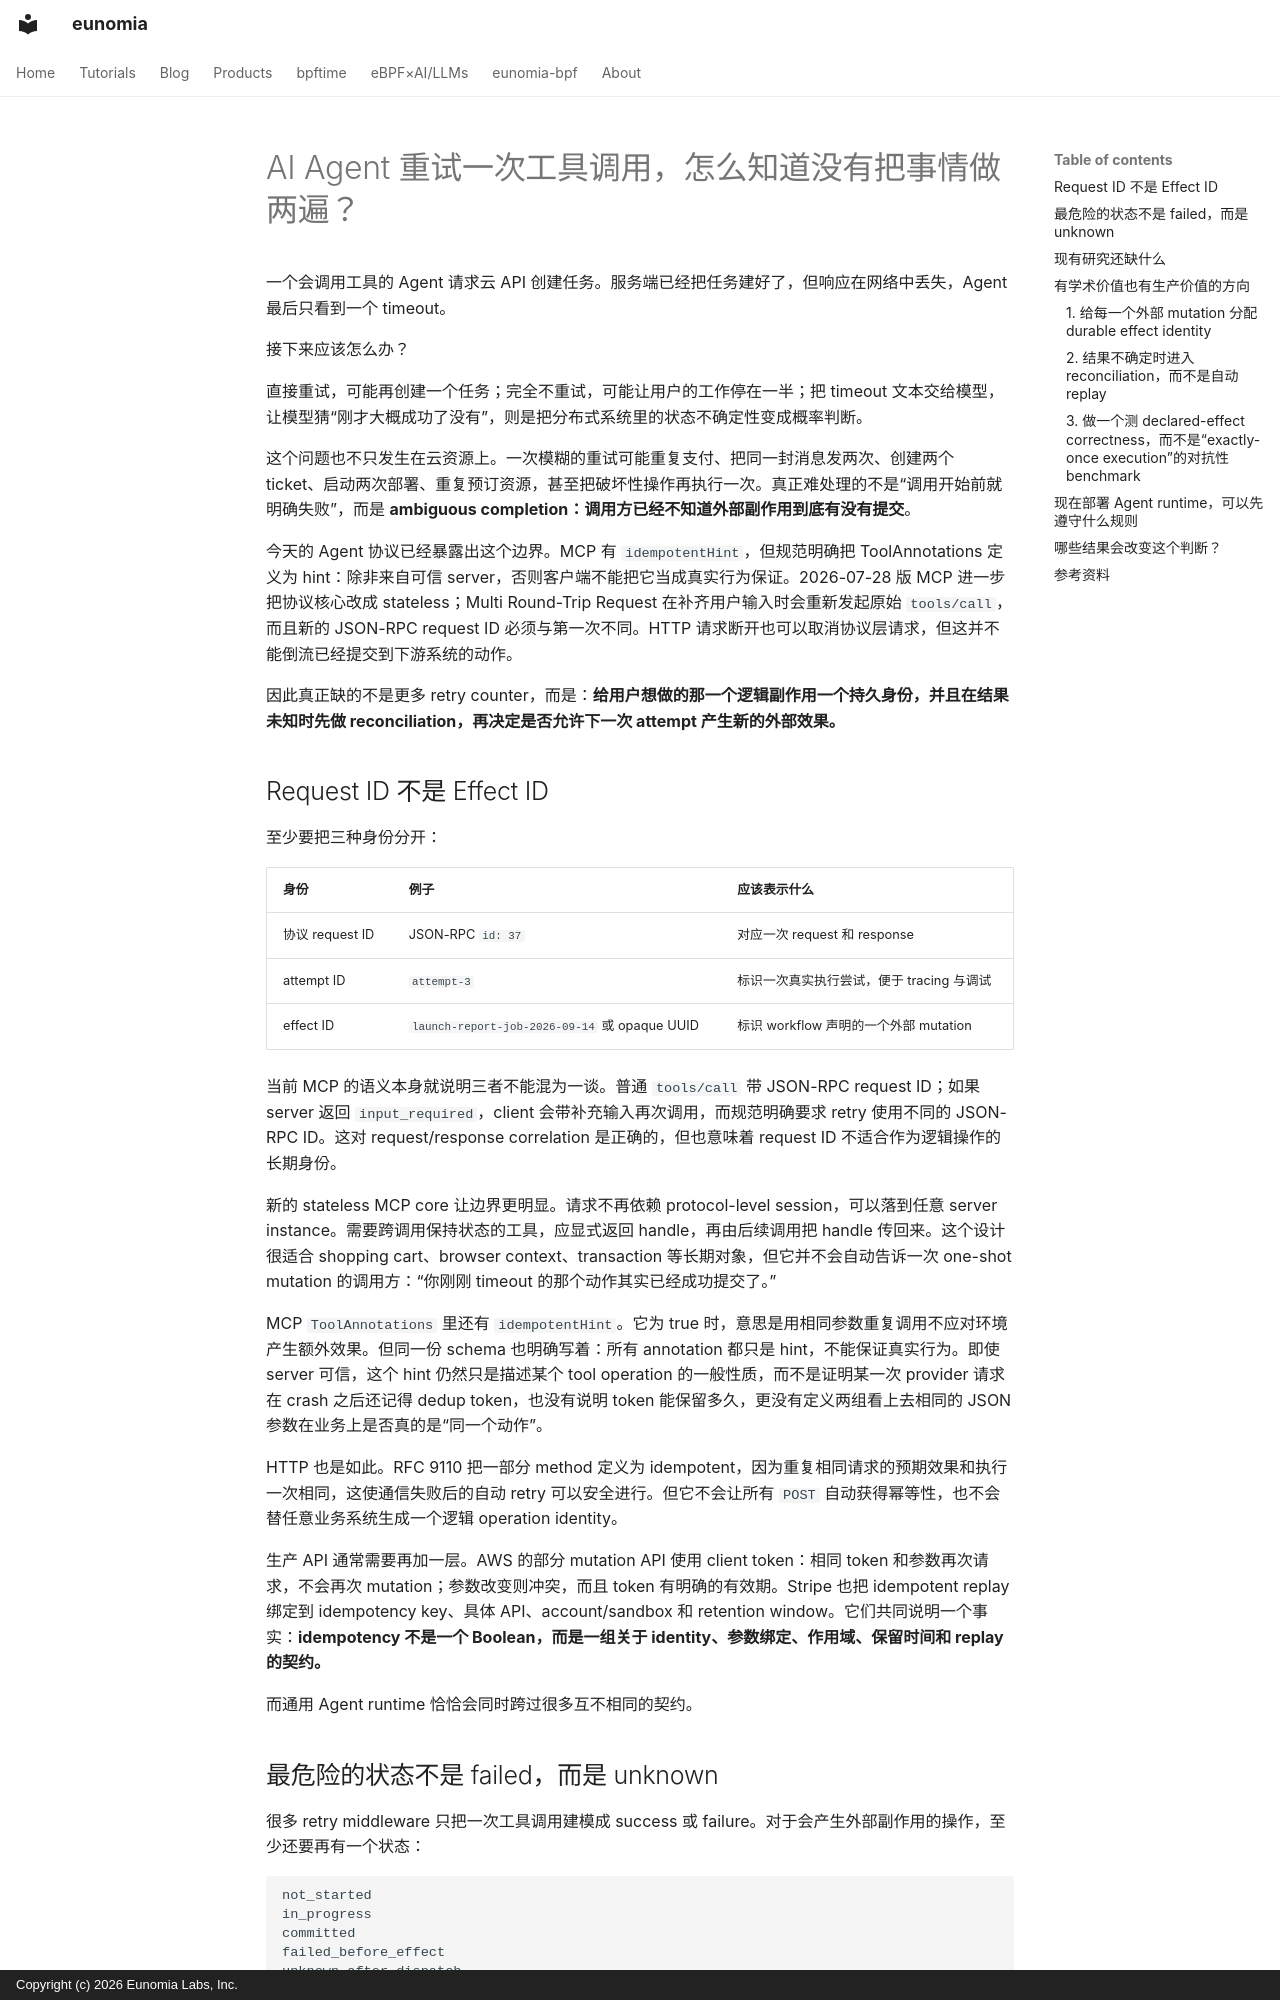

repository: eunomia-bpf/eunomia.dev · page: research/agent-tool-retry-effect-idempotency.zh/index.html · generator: mkdocs · copyright: Copyright (c) 2026 Eunomia Labs, Inc.

---
date: 2026-09-14
slug: agent-tool-retry-effect-idempotency
title: "AI Agent 重试一次工具调用，怎么知道没有把事情做两遍？"
description: "工具调用可能在外部操作已成功后丢失响应；如果 Agent 把超时直接当失败重试，支付、消息、部署和云资源都可能被重复执行。"
tags:
  - Daily Report
  - AI Agent
  - Tool Use
  - Distributed Systems
  - Reliability
research_question: "AI Agent runtime 如何在超时、取消、重试、进程重启和工具服务切换之间，为同一个外部副作用保留稳定身份，同时又不把真正的新操作误判成重复？"
source_cutoff: 2026-09-14
status: daily-report
---

# AI Agent 重试一次工具调用，怎么知道没有把事情做两遍？

一个会调用工具的 Agent 请求云 API 创建任务。服务端已经把任务建好了，但响应在网络中丢失，Agent 最后只看到一个 timeout。

接下来应该怎么办？

直接重试，可能再创建一个任务；完全不重试，可能让用户的工作停在一半；把 timeout 文本交给模型，让模型猜“刚才大概成功了没有”，则是把分布式系统里的状态不确定性变成概率判断。

这个问题也不只发生在云资源上。一次模糊的重试可能重复支付、把同一封消息发两次、创建两个 ticket、启动两次部署、重复预订资源，甚至把破坏性操作再执行一次。真正难处理的不是“调用开始前就明确失败”，而是 **ambiguous completion：调用方已经不知道外部副作用到底有没有提交**。

今天的 Agent 协议已经暴露出这个边界。MCP 有 `idempotentHint`，但规范明确把 ToolAnnotations 定义为 hint：除非来自可信 server，否则客户端不能把它当成真实行为保证。2026-07-28 版 MCP 进一步把协议核心改成 stateless；Multi Round-Trip Request 在补齐用户输入时会重新发起原始 `tools/call`，而且新的 JSON-RPC request ID 必须与第一次不同。HTTP 请求断开也可以取消协议层请求，但这并不能倒流已经提交到下游系统的动作。

因此真正缺的不是更多 retry counter，而是：**给用户想做的那一个逻辑副作用一个持久身份，并且在结果未知时先做 reconciliation，再决定是否允许下一次 attempt 产生新的外部效果。**

<!-- more -->

## Request ID 不是 Effect ID

至少要把三种身份分开：

| 身份 | 例子 | 应该表示什么 |
| --- | --- | --- |
| 协议 request ID | JSON-RPC `id: 37` | 对应一次 request 和 response |
| attempt ID | `attempt-3` | 标识一次真实执行尝试，便于 tracing 与调试 |
| effect ID | `launch-report-job-2026-09-14` 或 opaque UUID | 标识 workflow 声明的一个外部 mutation |

当前 MCP 的语义本身就说明三者不能混为一谈。普通 `tools/call` 带 JSON-RPC request ID；如果 server 返回 `input_required`，client 会带补充输入再次调用，而规范明确要求 retry 使用不同的 JSON-RPC ID。这对 request/response correlation 是正确的，但也意味着 request ID 不适合作为逻辑操作的长期身份。

新的 stateless MCP core 让边界更明显。请求不再依赖 protocol-level session，可以落到任意 server instance。需要跨调用保持状态的工具，应显式返回 handle，再由后续调用把 handle 传回来。这个设计很适合 shopping cart、browser context、transaction 等长期对象，但它并不会自动告诉一次 one-shot mutation 的调用方：“你刚刚 timeout 的那个动作其实已经成功提交了。”

MCP `ToolAnnotations` 里还有 `idempotentHint`。它为 true 时，意思是用相同参数重复调用不应对环境产生额外效果。但同一份 schema 也明确写着：所有 annotation 都只是 hint，不能保证真实行为。即使 server 可信，这个 hint 仍然只是描述某个 tool operation 的一般性质，而不是证明某一次 provider 请求在 crash 之后还记得 dedup token，也没有说明 token 能保留多久，更没有定义两组看上去相同的 JSON 参数在业务上是否真的是“同一个动作”。

HTTP 也是如此。RFC 9110 把一部分 method 定义为 idempotent，因为重复相同请求的预期效果和执行一次相同，这使通信失败后的自动 retry 可以安全进行。但它不会让所有 `POST` 自动获得幂等性，也不会替任意业务系统生成一个逻辑 operation identity。

生产 API 通常需要再加一层。AWS 的部分 mutation API 使用 client token：相同 token 和参数再次请求，不会再次 mutation；参数改变则冲突，而且 token 有明确的有效期。Stripe 也把 idempotent replay 绑定到 idempotency key、具体 API、account/sandbox 和 retention window。它们共同说明一个事实：**idempotency 不是一个 Boolean，而是一组关于 identity、参数绑定、作用域、保留时间和 replay 的契约。**

而通用 Agent runtime 恰恰会同时跨过很多互不相同的契约。
